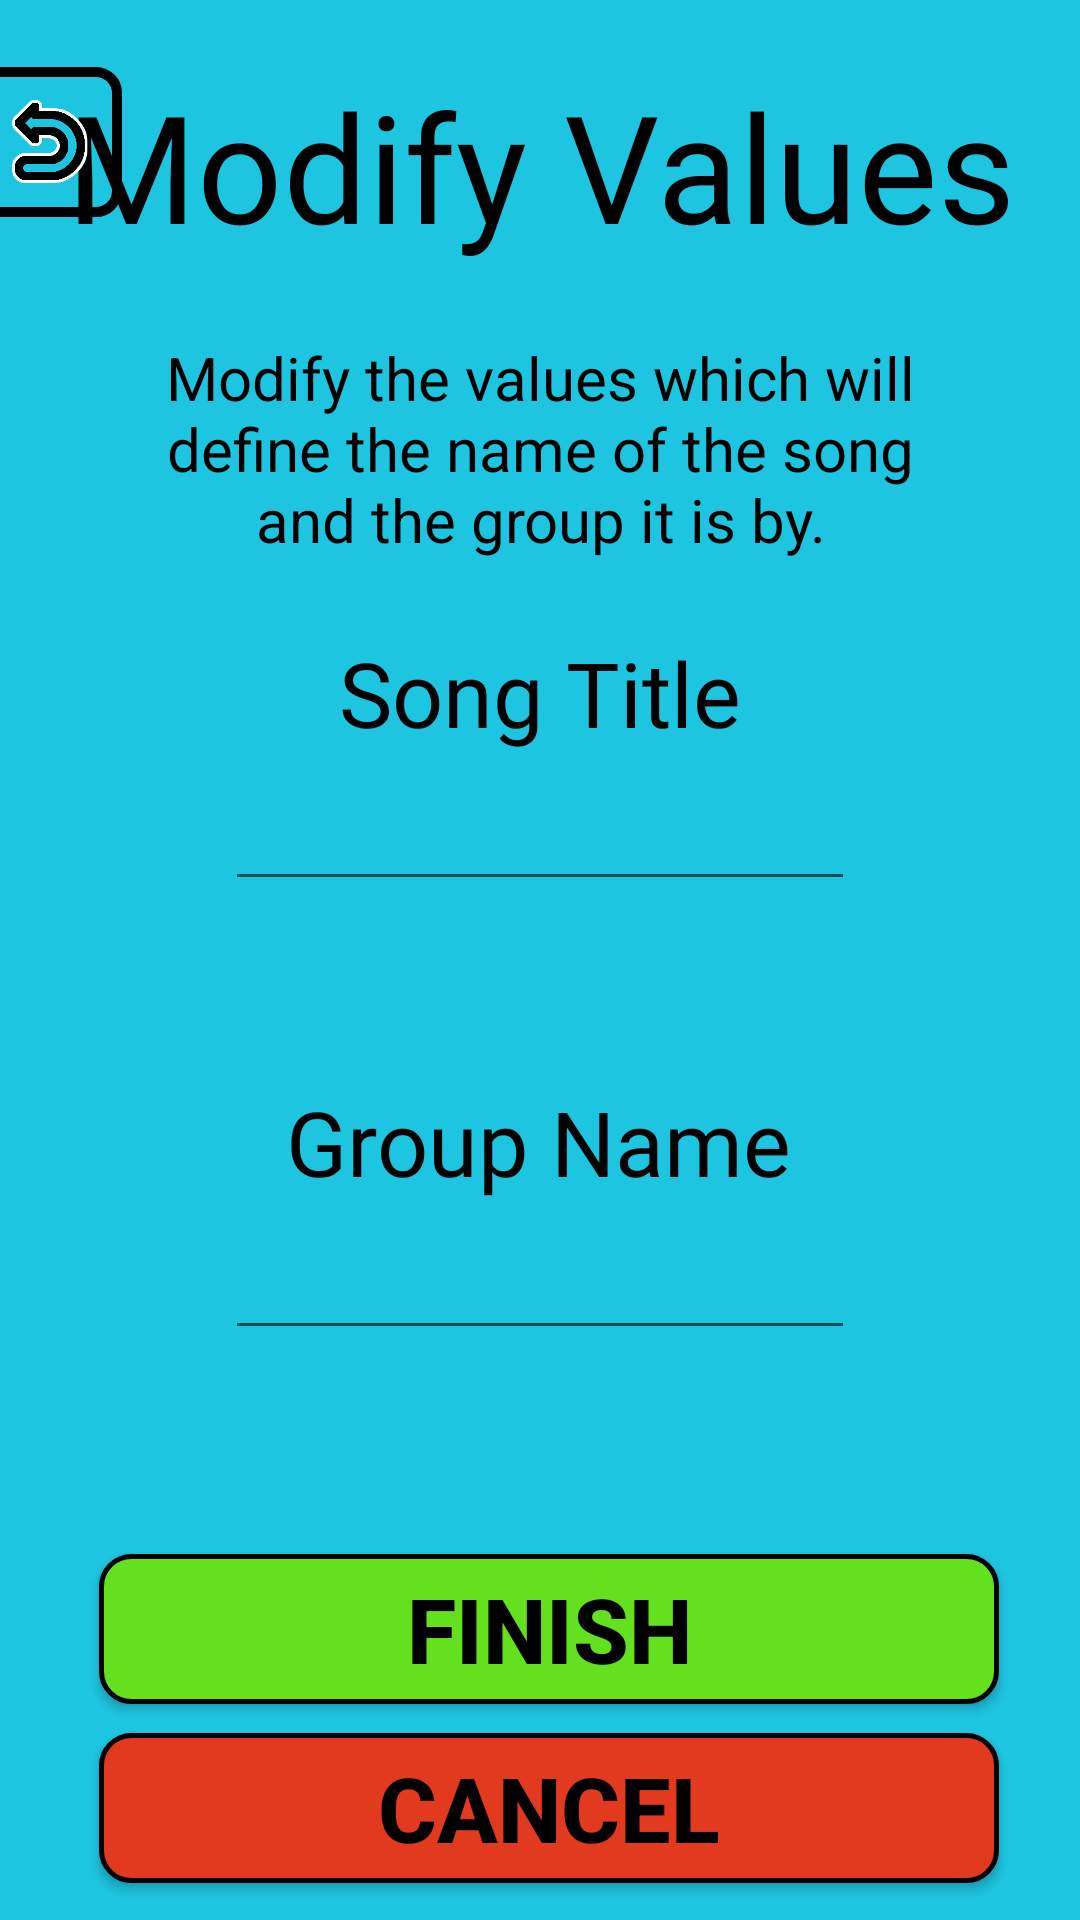

The Android layout XML behind this screen, and the referenced resources:
<!-- AndroidManifest.xml: application theme AppTheme -->
<!-- res/layout/add_name_group.xml -->
<?xml version="1.0" encoding="utf-8"?>
<androidx.constraintlayout.widget.ConstraintLayout xmlns:android="http://schemas.android.com/apk/res/android"
    xmlns:app="http://schemas.android.com/apk/res-auto"
    xmlns:tools="http://schemas.android.com/tools"
    android:layout_width="match_parent"
    android:layout_height="match_parent"
    android:background="@color/background_2"
    tools:context=".Pair">


    <TextView
        android:id="@+id/txtModifyValuesTitle"
        android:layout_width="wrap_content"
        android:layout_height="wrap_content"
        android:fontFamily="@font/fuente1"
        android:text="@string/modifyValues"
        android:textColor="@color/black"
        android:textSize="50sp"
        app:layout_constraintBottom_toBottomOf="parent"
        app:layout_constraintEnd_toEndOf="parent"
        app:layout_constraintStart_toStartOf="parent"
        app:layout_constraintTop_toTopOf="parent"
        app:layout_constraintVertical_bias="0.038" />

    <Button
        android:id="@+id/btnBack"
        android:layout_width="50dp"
        android:layout_height="50dp"
        android:background="@drawable/button_border"
        android:onClick="gotoCreatePlaylist"
        android:textColor="#000000"
        android:textSize="20sp"
        app:layout_constraintBottom_toBottomOf="parent"
        app:layout_constraintEnd_toStartOf="@+id/txtModifyValuesTitle"
        app:layout_constraintHorizontal_bias="0.347"
        app:layout_constraintStart_toStartOf="parent"
        app:layout_constraintTop_toTopOf="parent"
        app:layout_constraintVertical_bias="0.038" />

    <ImageView
        android:id="@+id/imageView4"
        android:layout_width="30dp"
        android:layout_height="30dp"
        app:layout_constraintBottom_toBottomOf="@+id/btnBack"
        app:layout_constraintEnd_toEndOf="@+id/btnBack"
        app:layout_constraintStart_toStartOf="@+id/btnBack"
        app:layout_constraintTop_toTopOf="@+id/btnBack"
        app:srcCompat="@drawable/back" />

    <TextView
        android:id="@+id/description"
        android:layout_width="wrap_content"
        android:layout_height="wrap_content"
        android:layout_marginTop="24dp"
        android:layout_marginBottom="24dp"
        android:paddingStart="50dp"
        android:paddingEnd="50dp"
        android:text="@string/descriptionNameGroup"
        android:textAlignment="center"
        android:textColor="#000000"
        android:textSize="20sp"
        app:layout_constraintBottom_toTopOf="@+id/textSongName"
        app:layout_constraintEnd_toEndOf="parent"
        app:layout_constraintStart_toStartOf="parent"
        app:layout_constraintTop_toBottomOf="@+id/txtModifyValuesTitle" />

    <TextView
        android:id="@+id/textSongName"
        android:layout_width="wrap_content"
        android:layout_height="wrap_content"
        android:layout_marginTop="24dp"
        android:fontFamily="@font/fuente1"
        android:text="@string/songTitle"
        android:textColor="#000000"
        android:textSize="30sp"
        app:layout_constraintEnd_toEndOf="parent"
        app:layout_constraintStart_toStartOf="parent"
        app:layout_constraintTop_toBottomOf="@id/description" />

    <EditText
        android:id="@+id/editTextSongTitle"
        android:layout_width="wrap_content"
        android:layout_height="wrap_content"
        android:layout_marginTop="8dp"
        android:ems="10"
        android:inputType="text"
        android:text=""
        app:layout_constraintEnd_toEndOf="parent"
        app:layout_constraintStart_toStartOf="parent"
        app:layout_constraintTop_toBottomOf="@+id/textSongName" />

    <TextView
        android:id="@+id/textGroupName"
        android:layout_width="wrap_content"
        android:layout_height="wrap_content"
        android:layout_marginTop="60dp"
        android:fontFamily="@font/fuente1"
        android:text="@string/groupName"
        android:textColor="#000000"
        android:textSize="30sp"
        app:layout_constraintEnd_toEndOf="parent"
        app:layout_constraintHorizontal_bias="0.498"
        app:layout_constraintStart_toStartOf="parent"
        app:layout_constraintTop_toBottomOf="@+id/editTextSongTitle" />

    <EditText
        android:id="@+id/editTextGroupName"
        android:layout_width="wrap_content"
        android:layout_height="wrap_content"
        android:layout_marginTop="8dp"
        android:ems="10"
        android:inputType="text"
        android:text=""
        app:layout_constraintEnd_toEndOf="parent"
        app:layout_constraintStart_toStartOf="parent"
        app:layout_constraintTop_toBottomOf="@+id/textGroupName" />


    <Button
        android:id="@+id/btnFinish"
        android:layout_width="300dp"
        android:layout_height="50dp"
        android:padding="5px"
        android:background="@drawable/button_accept"
        android:onClick="send"
        android:text="Finish"
        android:textColor="@color/black"
        android:textSize="30sp"
        android:textStyle="bold"
        app:layout_constraintBottom_toBottomOf="parent"
        app:layout_constraintEnd_toEndOf="parent"
        app:layout_constraintHorizontal_bias="0.549"
        app:layout_constraintStart_toStartOf="parent"
        app:layout_constraintTop_toBottomOf="@+id/lblErrorGroup"
        app:layout_constraintVertical_bias="0.314" />



    <Button
        android:id="@+id/btnCancel"
        android:layout_width="300dp"
        android:layout_height="50dp"
        android:background="@drawable/button_decline"
        android:onClick="cancel"
        android:padding="5px"
        android:text="Cancel"
        android:textColor="@color/black"
        android:textSize="30sp"
        android:textStyle="bold"
        app:layout_constraintBottom_toBottomOf="parent"
        app:layout_constraintEnd_toEndOf="parent"
        app:layout_constraintHorizontal_bias="0.549"
        app:layout_constraintStart_toStartOf="parent"
        app:layout_constraintTop_toBottomOf="@+id/btnFinish"
        app:layout_constraintVertical_bias="0.436" />

    <TextView
        android:id="@+id/lblErrorSong"
        android:layout_width="wrap_content"
        android:layout_height="wrap_content"
        android:layout_marginTop="8dp"
        android:layout_marginEnd="100dp"
        android:textColor="@color/error_red"
        android:text="Song title not specified"
        android:textSize="20sp"
        android:visibility="invisible"
        app:layout_constraintEnd_toEndOf="parent"
        app:layout_constraintTop_toBottomOf="@+id/editTextSongTitle" />

    <TextView
        android:id="@+id/lblErrorGroup"
        android:layout_width="wrap_content"
        android:layout_height="wrap_content"
        android:layout_marginTop="8dp"
        android:layout_marginEnd="88dp"
        android:textColor="@color/error_red"
        android:text="Group name not specified"
        android:textSize="20sp"
        android:visibility="invisible"
        app:layout_constraintEnd_toEndOf="parent"
        app:layout_constraintTop_toBottomOf="@+id/editTextGroupName" />
</androidx.constraintlayout.widget.ConstraintLayout>
<!-- resources referenced by this layout -->
<resources>
  <color name="background_2">#1EC5E1</color>
  <color name="black">#FF000000</color>
  <color name="error_red">#E13A1E</color>
  <!-- drawable back: png bitmap (drawable, 4208 bytes) -->
  <!-- drawable button_accept (drawable) -->
  <?xml version="1.0" encoding="utf-8"?>
  <shape xmlns:android="http://schemas.android.com/apk/res/android"
      android:shape="rectangle">
      <solid android:color="#FF63E11E"></solid>
      <corners android:radius="10dp" />
      <stroke android:width="5px" android:color="#000000" />
  </shape>
  <!-- drawable button_border (drawable) -->
  <?xml version="1.0" encoding="utf-8"?>
  <shape xmlns:android="http://schemas.android.com/apk/res/android"
      android:shape="rectangle">
      <solid android:color="#00000000"></solid>
      <corners android:radius="7dp" />
      <stroke android:width="10px" android:color="#000000" />
  </shape>
  <!-- drawable button_decline (drawable) -->
  <?xml version="1.0" encoding="utf-8"?>
  <shape xmlns:android="http://schemas.android.com/apk/res/android"
      android:shape="rectangle">
      <solid android:color="#E13A1E"></solid>
      <corners android:radius="10dp" />
      <stroke android:width="5px" android:color="#000000" />
  </shape>
  <string name="descriptionNameGroup">Modify the values which will define the name of the song and the group it is by.</string>
  <string name="groupName">Group Name</string>
  <string name="modifyValues">Modify Values</string>
  <string name="songTitle">Song Title</string>
  <style name="AppTheme" parent="Theme.AppCompat.Light.DarkActionBar">
          
      </style>
</resources>
